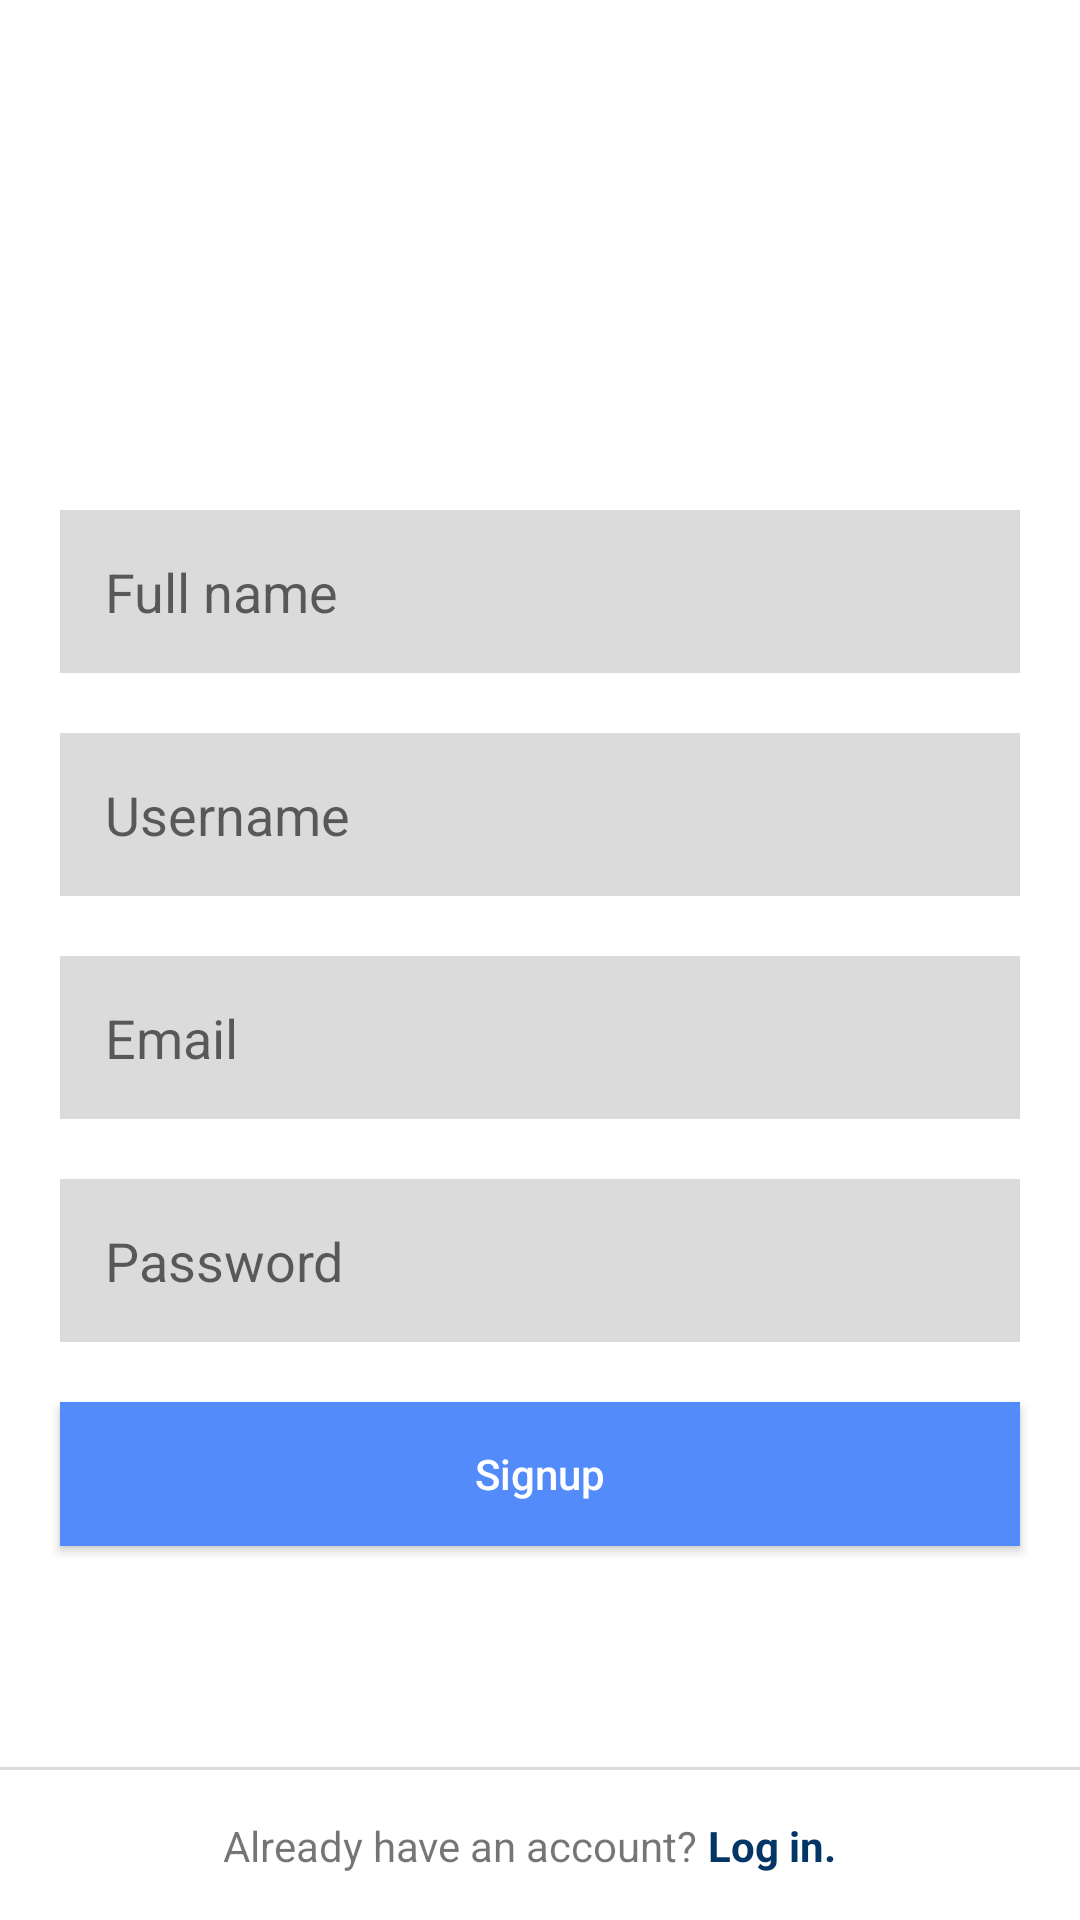

This screen was rendered from an Android layout file. Write that file and the resources it references.
<!-- AndroidManifest.xml: application theme Theme.Instagram -->
<!-- res/layout/fragment_signup.xml -->
<?xml version="1.0" encoding="utf-8"?>
<androidx.constraintlayout.widget.ConstraintLayout xmlns:android="http://schemas.android.com/apk/res/android"
    xmlns:tools="http://schemas.android.com/tools"
    android:layout_width="match_parent"
    android:layout_height="match_parent"
    xmlns:app="http://schemas.android.com/apk/res-auto"
    android:background="@color/white"
    tools:context=".UserSignIn.SignupFragment">

    <ImageView
        android:id="@+id/ivSignupProfile"
        android:layout_width="100dp"
        android:layout_height="100dp"
        android:src="@drawable/signup_profile"
        android:layout_marginTop="50dp"
        app:layout_constraintStart_toStartOf="parent"
        app:layout_constraintEnd_toEndOf="parent"
        app:layout_constraintTop_toTopOf="parent"/>

    <EditText
        android:id="@+id/etFullName"
        android:layout_width="match_parent"
        android:layout_height="wrap_content"
        android:background="@color/gray"
        android:hint="Full name"
        android:padding="15dp"
        android:layout_margin="20dp"
        android:inputType="text"
        app:layout_constraintStart_toStartOf="parent"
        app:layout_constraintTop_toBottomOf="@+id/ivSignupProfile" />

    <EditText
        android:id="@+id/etUserName"
        android:layout_width="match_parent"
        android:layout_height="wrap_content"
        android:background="@color/gray"
        android:hint="Username"
        android:padding="15dp"
        android:layout_margin="20dp"
        app:layout_constraintStart_toStartOf="parent"
        app:layout_constraintTop_toBottomOf="@+id/etFullName" />

    <EditText
        android:id="@+id/etEmail"
        android:layout_width="match_parent"
        android:layout_height="wrap_content"
        android:background="@color/gray"
        android:hint="Email"
        android:padding="15dp"
        android:layout_margin="20dp"
        app:layout_constraintStart_toStartOf="parent"
        app:layout_constraintTop_toBottomOf="@+id/etUserName" />

    <EditText
        android:id="@+id/etPassword"
        android:layout_width="match_parent"
        android:layout_height="wrap_content"
        android:background="@color/gray"
        android:hint="Password"
        android:inputType="textPassword"
        android:padding="15dp"
        android:layout_margin="20dp"
        app:layout_constraintStart_toStartOf="parent"
        app:layout_constraintTop_toBottomOf="@+id/etEmail" />

    <Button
        android:id="@+id/btnSignup"
        android:layout_width="match_parent"
        android:layout_height="wrap_content"
        app:layout_constraintStart_toStartOf="parent"
        app:layout_constraintTop_toBottomOf="@+id/etPassword"
        android:background="@color/blue"
        android:layout_margin="20dp"
        android:text="Signup"
        android:textColor="@color/white"
        android:textAllCaps="false"/>

    <View
        android:id="@+id/vBottom"
        android:layout_width="match_parent"
        android:layout_height="1dp"
        android:background="@color/gray"
        app:layout_constraintStart_toStartOf="parent"
        app:layout_constraintBottom_toBottomOf="parent"
        android:layout_marginBottom="50dp"/>

    <TextView
        android:id="@+id/tvAlready"
        android:layout_width="wrap_content"
        android:layout_height="wrap_content"
        android:text="Already have an account? "
        app:layout_constraintTop_toBottomOf="@+id/vBottom"
        app:layout_constraintBottom_toBottomOf="parent"
        app:layout_constraintStart_toStartOf="parent"
        app:layout_constraintEnd_toEndOf="parent"
        android:layout_marginEnd="50dp"/>

    <TextView
        android:id="@+id/tvLogin"
        android:layout_width="wrap_content"
        android:layout_height="wrap_content"
        android:text="Log in."
        android:textColor="@color/dark_blue"
        android:textStyle="bold"
        app:layout_constraintTop_toBottomOf="@+id/vBottom"
        app:layout_constraintBottom_toBottomOf="parent"
        app:layout_constraintStart_toEndOf="@+id/tvAlready"/>

</androidx.constraintlayout.widget.ConstraintLayout>
<!-- resources referenced by this layout -->
<resources>
  <color name="blue">#538cfa</color>
  <color name="dark_blue">#033664</color>
  <color name="gray">#dbdbdb</color>
  <color name="white">#FFFFFFFF</color>
  <style name="Theme.Instagram" parent="Theme.AppCompat.Light.NoActionBar">
          
          <item name="colorPrimary">@color/purple_500</item>
          <item name="colorPrimaryVariant">@color/purple_700</item>
          <item name="colorOnPrimary">@color/white</item>
          
          <item name="colorSecondary">@color/teal_200</item>
          <item name="colorSecondaryVariant">@color/teal_700</item>
          <item name="colorOnSecondary">@color/black</item>
          
          <item name="android:statusBarColor" tools:targetApi="l">?attr/colorPrimaryVariant</item>
          
      </style>
  <color name="purple_500">#FF6200EE</color>
  <color name="purple_700">#FF3700B3</color>
  <color name="teal_200">#FF03DAC5</color>
  <color name="teal_700">#FF018786</color>
  <color name="black">#FF000000</color>
</resources>
